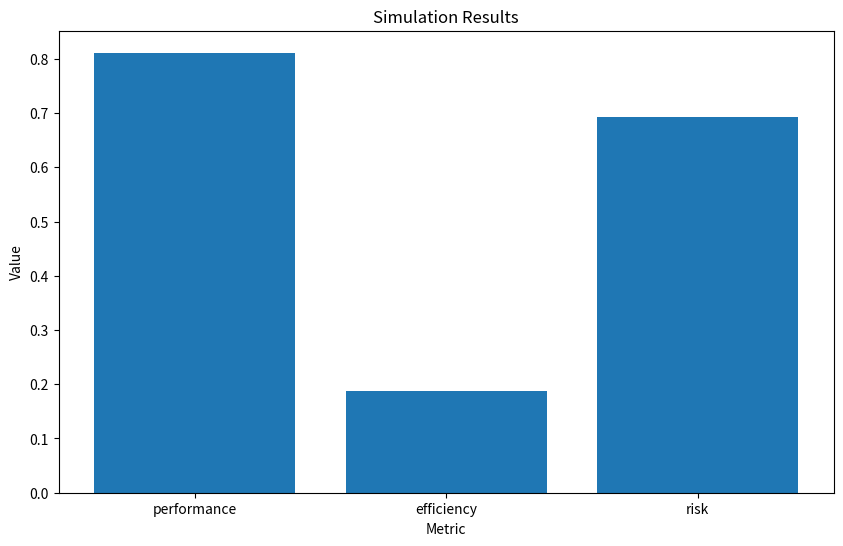

Reproduce this figure in Python.
import matplotlib.pyplot as plt
import numpy as np
import pandas as pd


class DigitalTwinIntegration:
    def __init__(self, system_data):
        """
        Инициализира интеграцията на дигитален близнак.
        Args:
            system_data (DataFrame): Данни за системата или машината.
        """
        self.system_data = system_data

    def create_digital_twin(self):
        """
        Създава дигитален близнак на системата.
        Returns:
            dict: Параметри на дигиталния близнак.
        """
        digital_twin = {"parameters": self.system_data.mean().to_dict()}
        return digital_twin

    def simulate_changes(self, digital_twin, changes):
        """
        Симулира промени в дигиталния близнак.
        Args:
            digital_twin (dict): Параметри на дигиталния близнак.
            changes (dict): Промени в параметрите.
        Returns:
            dict: Резултати от симулацията.
        """
        for param, change in changes.items():
            if param in digital_twin:
                digital_twin[param] += change

        # Примерна симулация (може да се разшири)
        simulated_results = {
            "performance": np.random.rand(),
            "efficiency": np.random.rand(),
            "risk": np.random.rand(),
        }
        return simulated_results

    def visualize_simulation(self, simulation_results):
        """
        Визуализира резултатите от симулацията.
        Args:
            simulation_results (dict): Резултати от симулацията.
        """
        plt.figure(figsize=(10, 6))
        plt.bar(simulation_results.keys(), simulation_results.values())
        plt.xlabel("Metric")
        plt.ylabel("Value")
        plt.title("Simulation Results")
        plt.show()

    def run(self, changes):
        """
        Стартира процеса на създаване, симулация и визуализация.
        Args:
            changes (dict): Промени в параметрите.
        """
        digital_twin = self.create_digital_twin()
        simulation_results = self.simulate_changes(digital_twin, changes)
        self.visualize_simulation(simulation_results)


# Пример данни за демонстрация
system_data = pd.DataFrame(
    {
        "param_1": [10, 15, 20, 25, 30],
        "param_2": [30, 25, 20, 15, 10],
        "param_3": [5, 10, 15, 20, 25],
    }
)

# Промени в параметрите
changes = {"param_1": 5, "param_2": -10}

# Създаване и стартиране на интеграцията
integration = DigitalTwinIntegration(system_data)
integration.run(changes)
